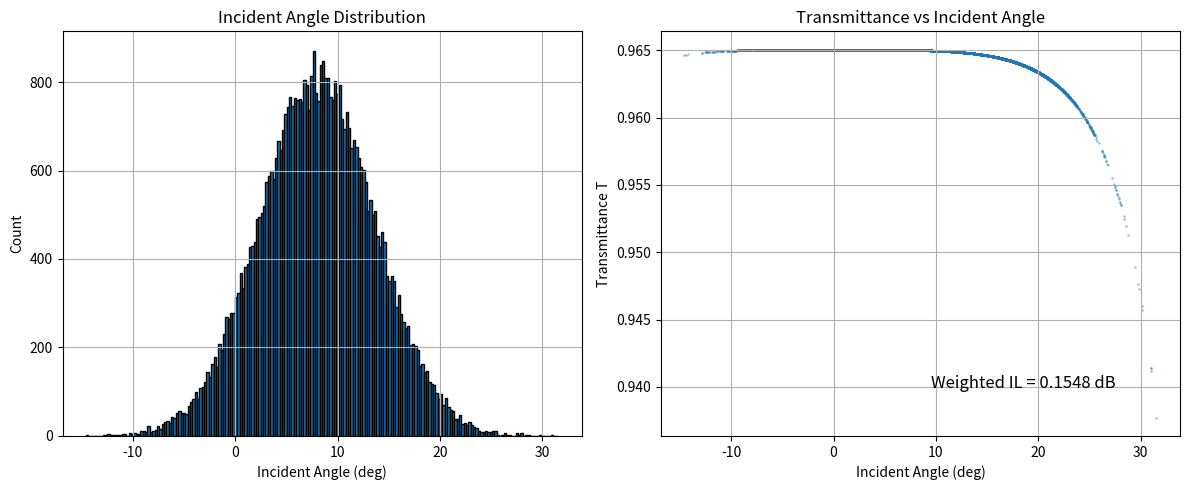

Write the Python code that produced this figure.
import numpy as np
import matplotlib.pyplot as plt


def snell_matrix(n1, n2):
    """Refraction at a flat interface"""
    return np.array([
        [1.0,       0.0],
        [0.0,  n1/n2]
    ])

def apply_refraction_matrix(theta_inc, n1, n2):
    """Apply Snell's law via matrix multiplication."""
    M = snell_matrix(n1, n2)
    # Build ray vector [x, theta]; x=0 for flat interface
    vec = np.vstack((np.zeros_like(theta_inc), theta_inc))
    out = M @ vec
    sin_theta_t = out[1]

    # Handle total internal reflection
    tir_mask = np.abs(sin_theta_t) > 1.0
    theta_t = np.zeros_like(theta_inc)
    theta_t[~tir_mask] = np.arcsin(sin_theta_t[~tir_mask])

    return theta_t, tir_mask


def monte_carlo_refraction(
    n1=1.0,               # refractive index of medium 1
    n2=1.5,               # refractive index of medium 2
    theta_inc_deg=30,     # nominal angle of incidence
    wavelength= 1.55e-6,   # meters
    MFD=10e-6,             # mode field diameter in meters
    N=100000              # number of rays
):
    
    #angular width
    #https://en.wikipedia.org/wiki/Gaussian_beam
    theta_mdf = 2 * wavelength / (np.pi * MFD)
    # Convert to radians
    theta_inc_nom = np.radians(theta_inc_deg)

    # Random perturbation of angle
    theta_inc = theta_inc_nom + np.random.normal(0, theta_mdf, N)

    # Snell’s law
    #https://en.wikipedia.org/wiki/Snell%27s_law
    #sin_theta_t = (n1 / n2) * np.sin(theta_inc)

    # Identify total internal reflection
    #https://en.wikipedia.org/wiki/Total_internal_reflection
    #tir_mask = np.abs(sin_theta_t) > 1.0
    #if np.all(tir_mask):
        #raise RuntimeError("No transmission at all: all rays undergo total internal reflection")
    # Transmission angles
    #theta_t = np.zeros_like(theta_inc)
    #theta_t[~tir_mask] = np.arcsin(sin_theta_t[~tir_mask])   
    
      
    # Use matrix Snell calculation
    theta_t, tir_mask = apply_refraction_matrix(theta_inc, n1, n2)


    R = np.zeros_like(theta_inc)
    # Fresnel equations
    #https://en.wikipedia.org/wiki/Fresnel_equations
    theta_i = theta_inc[~tir_mask]
    theta_tt = theta_t[~tir_mask]

    Rs = ((n1*np.cos(theta_i) - n2*np.cos(theta_tt)) /
          (n1*np.cos(theta_i) + n2*np.cos(theta_tt))) ** 2

    Rp = ((n1*np.cos(theta_tt) - n2*np.cos(theta_i)) /
          (n1*np.cos(theta_tt) + n2*np.cos(theta_i))) ** 2

    R[~tir_mask] = 0.5 * (Rs + Rp)

    # For TIR rays, reflectance = 1
    R[tir_mask] = 1.0

    # Fraction of transmitted power per ray
    T = 1.0 - R

    #https://en.wikipedia.org/wiki/Insertion_loss
   
   #Mode weights
    weights = np.exp(-2 * ((theta_inc - theta_inc_nom) / theta_mdf)**2)

    # Weighted total transmission (mode-matched)
    weighted_T = np.sum(weights * T) / np.sum(weights)
    weighted_IL_dB = -10 * np.log10(weighted_T)

    return {
        "incident_angles_deg": np.degrees(theta_inc),
        "transmitted_angles_deg": np.degrees(theta_t),
        "R": R,
        "T": T,
        "weights": weights,
        "weighted_IL_dB": weighted_IL_dB,
    }



result = monte_carlo_refraction(
    n1=1.46,
    n2=1.0,
    theta_inc_deg=8,
    wavelength=1.55e-6,
    MFD=10e-6,
    N=50000
)

plt.figure(figsize=(12,5))

# --- Left subplot: Histogram ---
plt.subplot(1,2,1)
plt.hist(result["incident_angles_deg"], bins=200, edgecolor='k')
plt.xlabel("Incident Angle (deg)")
plt.ylabel("Count")
plt.title("Incident Angle Distribution")
plt.grid(True)

# --- Right subplot: Scatter + text ---
plt.subplot(1,2,2)
plt.scatter(result["incident_angles_deg"], result["T"], s=1, alpha=0.3)
plt.xlabel("Incident Angle (deg)")
plt.ylabel("Transmittance T")
plt.title("Transmittance vs Incident Angle")
plt.grid(True)

plt.text(
    0.52, 0.15,
    f"Weighted IL = {result['weighted_IL_dB']:.4f} dB",
    transform=plt.gca().transAxes,
    fontsize=12,
    verticalalignment='top'
)

plt.tight_layout()
plt.show()
